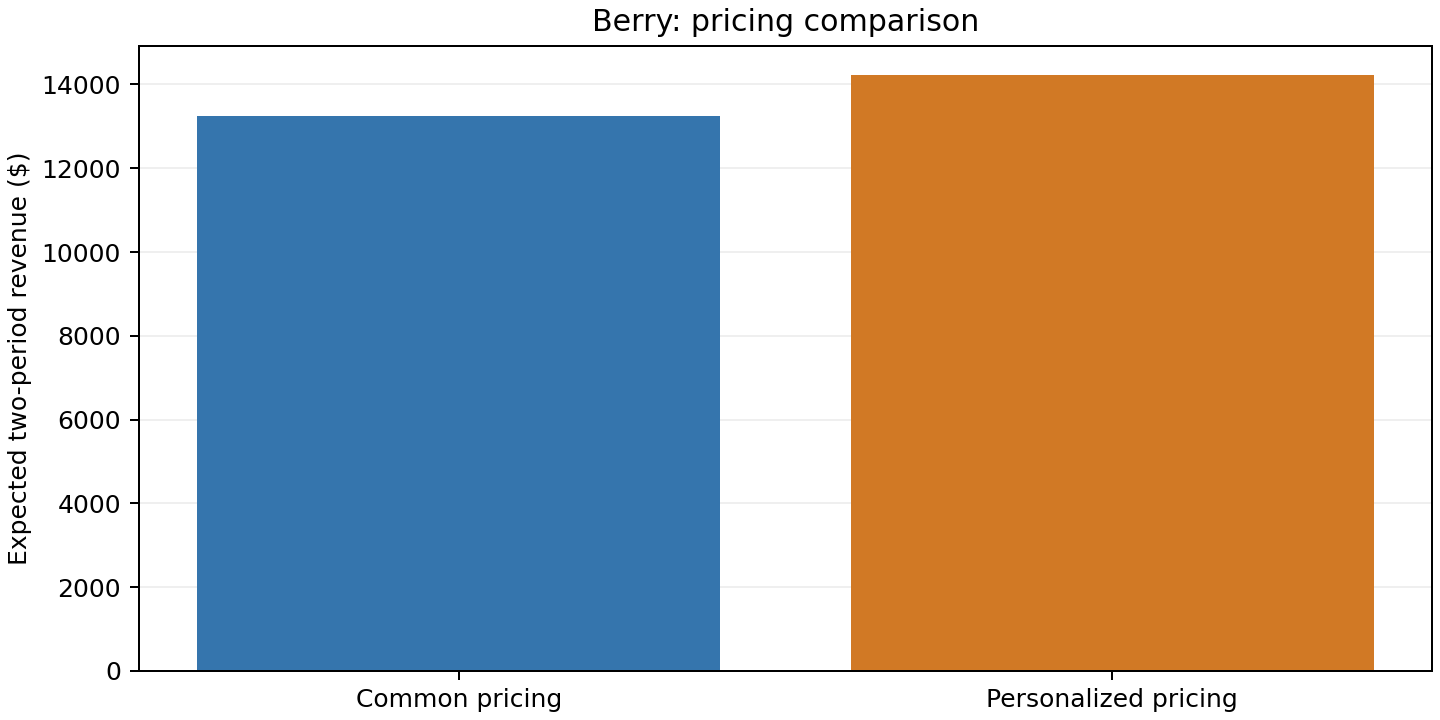

The data file committed next to this chart (first rows):
policy, discounted_revenue, discount1, discount2, revenue_change_pct
Common pricing, 13257, 0.0, 0.0, 0.0
Personalized pricing, 14220, , , 7.26
